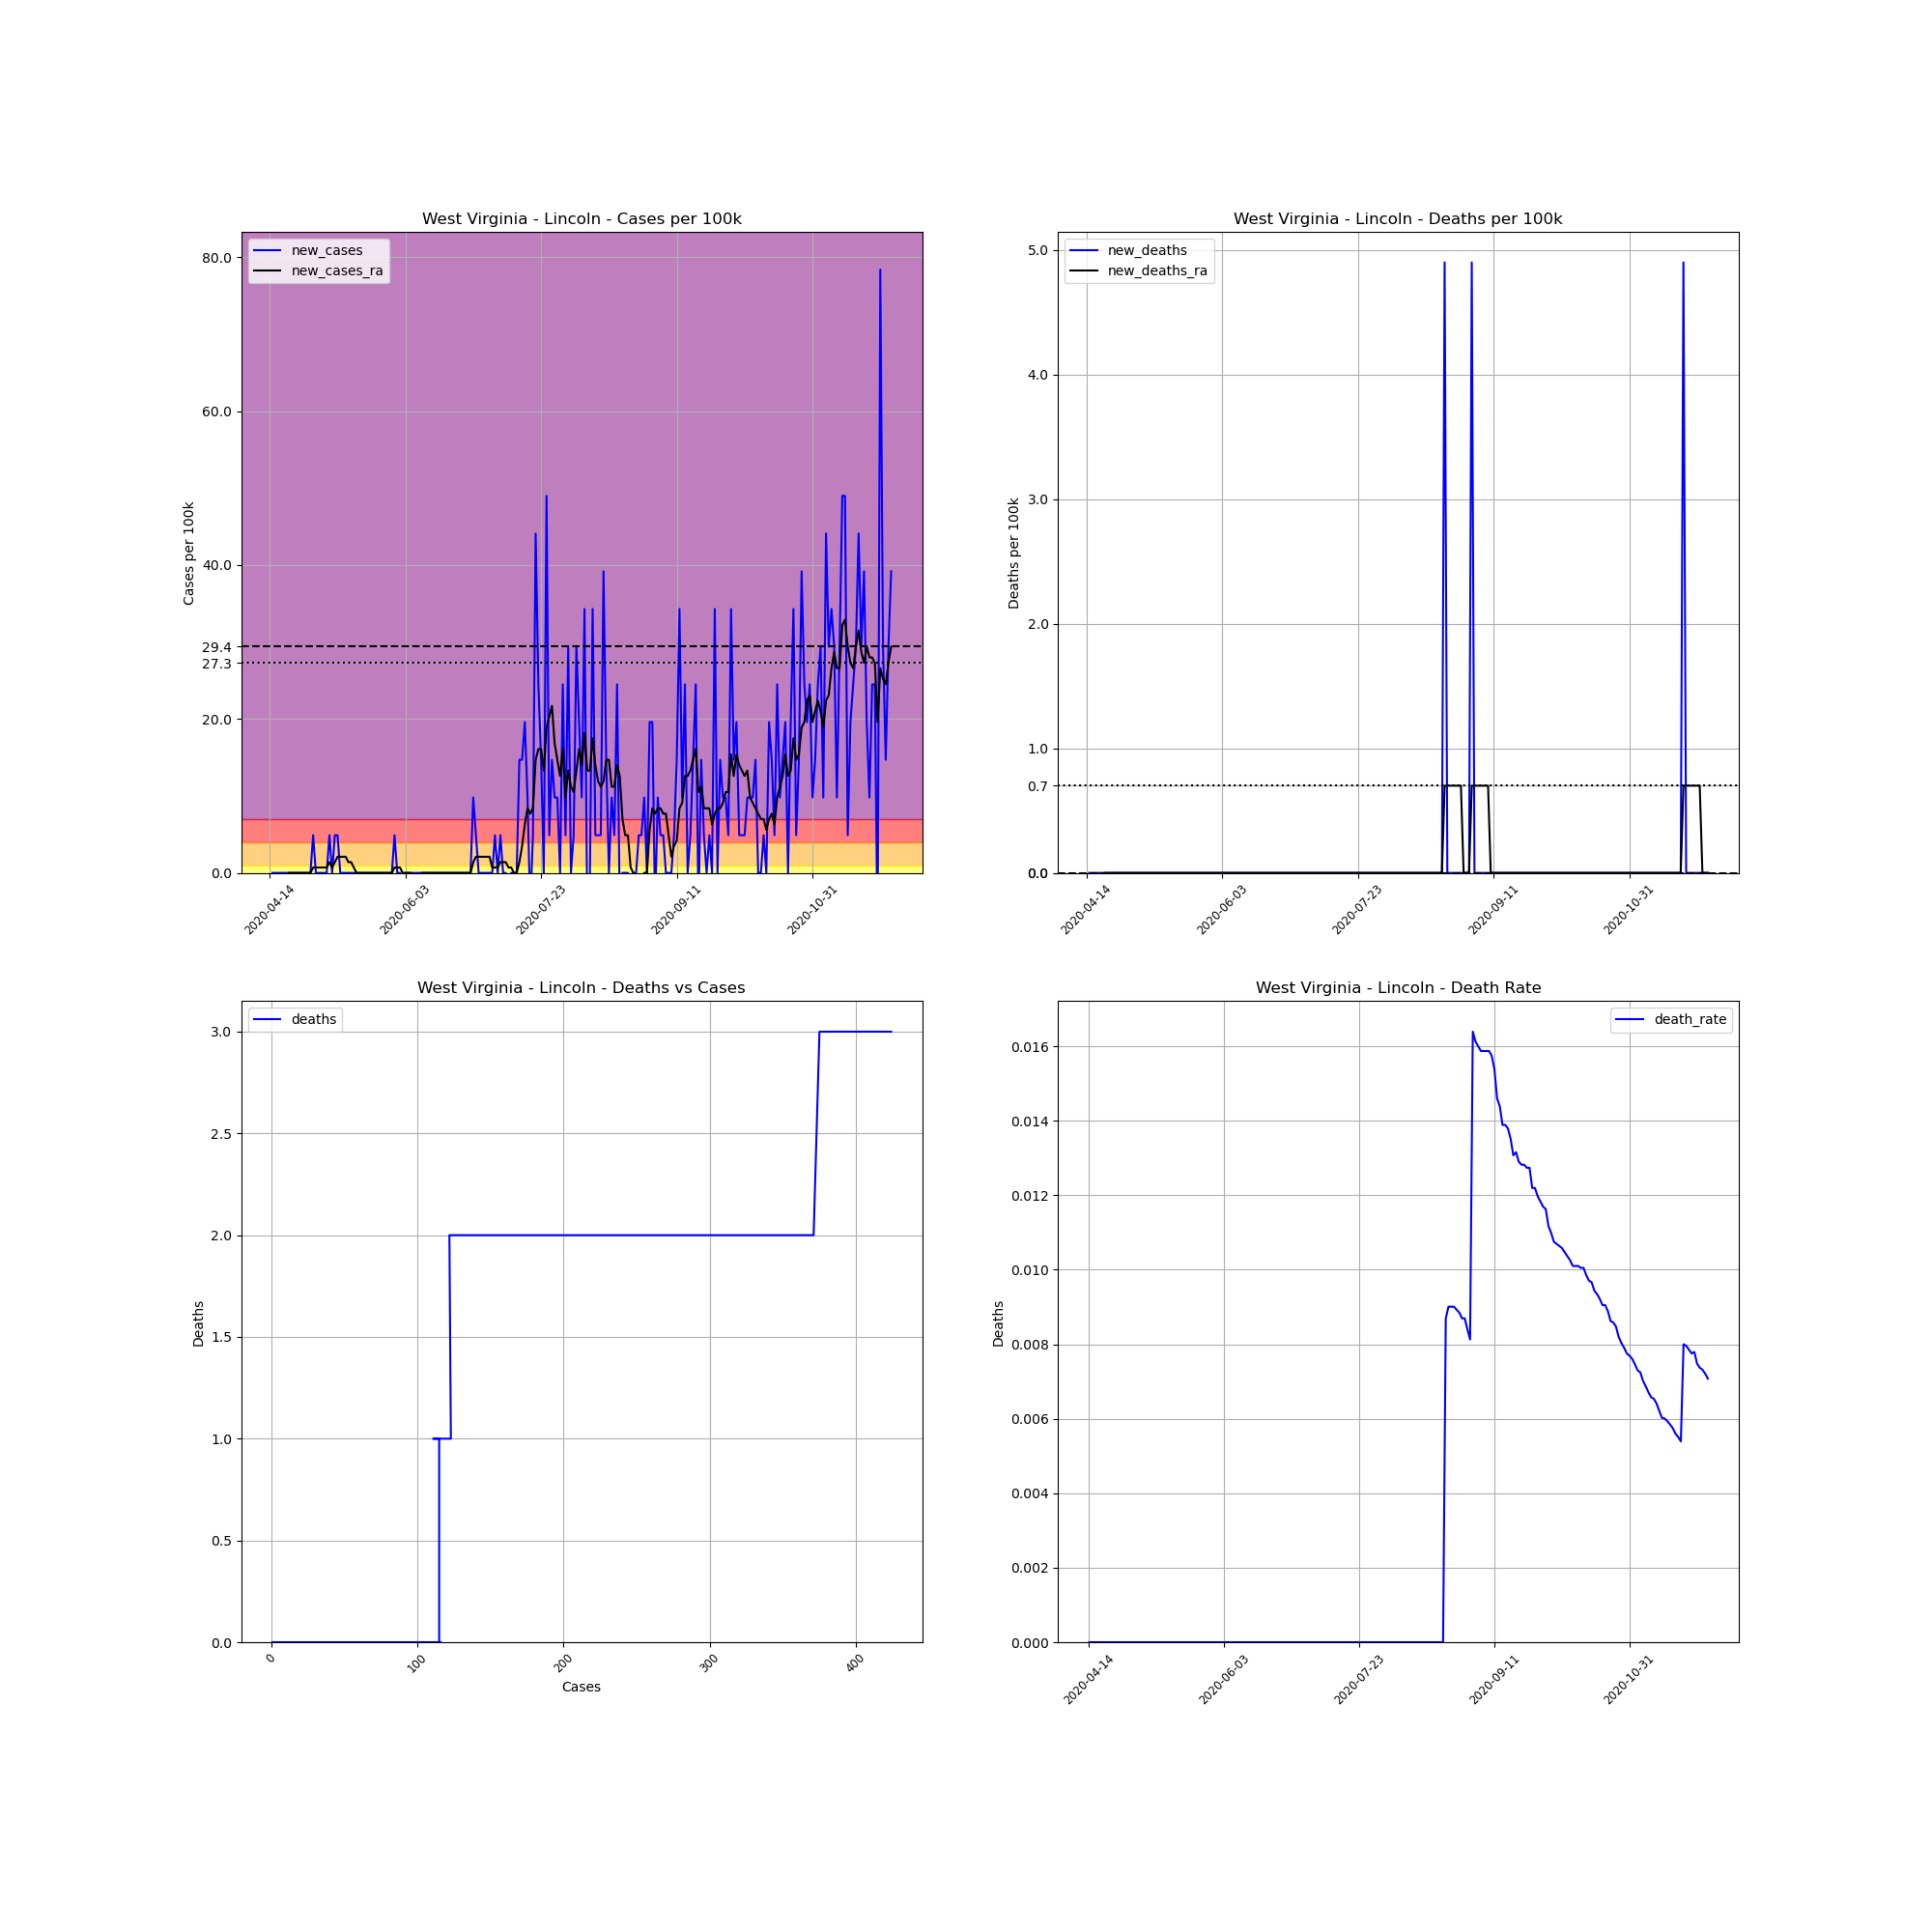

Data behind this chart, as committed beside it:
, date, county, state, fips, cases, deaths, COUNTY, STNAME, CTYNAME, POPESTIMATE2019, cases_per_100k, deaths_per_100k, death_rate, new_cases, new_deaths, new_cases_ra, new_deaths_ra
669732, 2020-04-14, Lincoln, West Virginia, 54043, 1, 0.0, 43, West Virginia, Lincoln, 20409, 4.9, 0.0, 0.0, , , , 
669733, 2020-04-15, Lincoln, West Virginia, 54043, 1, 0.0, 43, West Virginia, Lincoln, 20409, 4.9, 0.0, 0.0, 0.0, 0.0, , 
669734, 2020-04-16, Lincoln, West Virginia, 54043, 1, 0.0, 43, West Virginia, Lincoln, 20409, 4.9, 0.0, 0.0, 0.0, 0.0, , 
669735, 2020-04-17, Lincoln, West Virginia, 54043, 1, 0.0, 43, West Virginia, Lincoln, 20409, 4.9, 0.0, 0.0, 0.0, 0.0, , 
669736, 2020-04-18, Lincoln, West Virginia, 54043, 1, 0.0, 43, West Virginia, Lincoln, 20409, 4.9, 0.0, 0.0, 0.0, 0.0, , 
669737, 2020-04-19, Lincoln, West Virginia, 54043, 1, 0.0, 43, West Virginia, Lincoln, 20409, 4.9, 0.0, 0.0, 0.0, 0.0, , 
669738, 2020-04-20, Lincoln, West Virginia, 54043, 1, 0.0, 43, West Virginia, Lincoln, 20409, 4.9, 0.0, 0.0, 0.0, 0.0, , 
669739, 2020-04-21, Lincoln, West Virginia, 54043, 1, 0.0, 43, West Virginia, Lincoln, 20409, 4.9, 0.0, 0.0, 0.0, 0.0, 0.0, 0.0
669740, 2020-04-22, Lincoln, West Virginia, 54043, 1, 0.0, 43, West Virginia, Lincoln, 20409, 4.9, 0.0, 0.0, 0.0, 0.0, 0.0, 0.0
669741, 2020-04-23, Lincoln, West Virginia, 54043, 1, 0.0, 43, West Virginia, Lincoln, 20409, 4.9, 0.0, 0.0, 0.0, 0.0, 0.0, 0.0
669742, 2020-04-24, Lincoln, West Virginia, 54043, 1, 0.0, 43, West Virginia, Lincoln, 20409, 4.9, 0.0, 0.0, 0.0, 0.0, 0.0, 0.0
669743, 2020-04-25, Lincoln, West Virginia, 54043, 1, 0.0, 43, West Virginia, Lincoln, 20409, 4.9, 0.0, 0.0, 0.0, 0.0, 0.0, 0.0
669744, 2020-04-26, Lincoln, West Virginia, 54043, 1, 0.0, 43, West Virginia, Lincoln, 20409, 4.9, 0.0, 0.0, 0.0, 0.0, 0.0, 0.0
669745, 2020-04-27, Lincoln, West Virginia, 54043, 1, 0.0, 43, West Virginia, Lincoln, 20409, 4.9, 0.0, 0.0, 0.0, 0.0, 0.0, 0.0
669746, 2020-04-28, Lincoln, West Virginia, 54043, 1, 0.0, 43, West Virginia, Lincoln, 20409, 4.9, 0.0, 0.0, 0.0, 0.0, 0.0, 0.0
669747, 2020-04-29, Lincoln, West Virginia, 54043, 1, 0.0, 43, West Virginia, Lincoln, 20409, 4.9, 0.0, 0.0, 0.0, 0.0, 0.0, 0.0
669748, 2020-04-30, Lincoln, West Virginia, 54043, 2, 0.0, 43, West Virginia, Lincoln, 20409, 9.8, 0.0, 0.0, 4.9, 0.0, 0.7, 0.0
669749, 2020-05-01, Lincoln, West Virginia, 54043, 2, 0.0, 43, West Virginia, Lincoln, 20409, 9.8, 0.0, 0.0, 0.0, 0.0, 0.7, 0.0
669750, 2020-05-02, Lincoln, West Virginia, 54043, 2, 0.0, 43, West Virginia, Lincoln, 20409, 9.8, 0.0, 0.0, 0.0, 0.0, 0.7, 0.0
669751, 2020-05-03, Lincoln, West Virginia, 54043, 2, 0.0, 43, West Virginia, Lincoln, 20409, 9.8, 0.0, 0.0, 0.0, 0.0, 0.7, 0.0
669752, 2020-05-04, Lincoln, West Virginia, 54043, 2, 0.0, 43, West Virginia, Lincoln, 20409, 9.8, 0.0, 0.0, 0.0, 0.0, 0.7, 0.0
669753, 2020-05-05, Lincoln, West Virginia, 54043, 2, 0.0, 43, West Virginia, Lincoln, 20409, 9.8, 0.0, 0.0, 0.0, 0.0, 0.7, 0.0
669754, 2020-05-06, Lincoln, West Virginia, 54043, 3, 0.0, 43, West Virginia, Lincoln, 20409, 14.7, 0.0, 0.0, 4.9, 0.0, 1.4, 0.0
669755, 2020-05-07, Lincoln, West Virginia, 54043, 3, 0.0, 43, West Virginia, Lincoln, 20409, 14.7, 0.0, 0.0, 0.0, 0.0, 0.7, 0.0
669756, 2020-05-08, Lincoln, West Virginia, 54043, 4, 0.0, 43, West Virginia, Lincoln, 20409, 19.6, 0.0, 0.0, 4.9, 0.0, 1.4, 0.0
669757, 2020-05-09, Lincoln, West Virginia, 54043, 5, 0.0, 43, West Virginia, Lincoln, 20409, 24.5, 0.0, 0.0, 4.9, 0.0, 2.1, 0.0
669758, 2020-05-10, Lincoln, West Virginia, 54043, 5, 0.0, 43, West Virginia, Lincoln, 20409, 24.5, 0.0, 0.0, 0.0, 0.0, 2.1, 0.0
669759, 2020-05-11, Lincoln, West Virginia, 54043, 5, 0.0, 43, West Virginia, Lincoln, 20409, 24.5, 0.0, 0.0, 0.0, 0.0, 2.1, 0.0
669760, 2020-05-12, Lincoln, West Virginia, 54043, 5, 0.0, 43, West Virginia, Lincoln, 20409, 24.5, 0.0, 0.0, 0.0, 0.0, 2.1, 0.0
669761, 2020-05-13, Lincoln, West Virginia, 54043, 5, 0.0, 43, West Virginia, Lincoln, 20409, 24.5, 0.0, 0.0, 0.0, 0.0, 1.4, 0.0
669762, 2020-05-14, Lincoln, West Virginia, 54043, 5, 0.0, 43, West Virginia, Lincoln, 20409, 24.5, 0.0, 0.0, 0.0, 0.0, 1.4, 0.0
669763, 2020-05-15, Lincoln, West Virginia, 54043, 5, 0.0, 43, West Virginia, Lincoln, 20409, 24.5, 0.0, 0.0, 0.0, 0.0, 0.7, 0.0
669764, 2020-05-16, Lincoln, West Virginia, 54043, 5, 0.0, 43, West Virginia, Lincoln, 20409, 24.5, 0.0, 0.0, 0.0, 0.0, 0.0, 0.0
669765, 2020-05-17, Lincoln, West Virginia, 54043, 5, 0.0, 43, West Virginia, Lincoln, 20409, 24.5, 0.0, 0.0, 0.0, 0.0, 0.0, 0.0
669766, 2020-05-18, Lincoln, West Virginia, 54043, 5, 0.0, 43, West Virginia, Lincoln, 20409, 24.5, 0.0, 0.0, 0.0, 0.0, 0.0, 0.0
669767, 2020-05-19, Lincoln, West Virginia, 54043, 5, 0.0, 43, West Virginia, Lincoln, 20409, 24.5, 0.0, 0.0, 0.0, 0.0, 0.0, 0.0
669768, 2020-05-20, Lincoln, West Virginia, 54043, 5, 0.0, 43, West Virginia, Lincoln, 20409, 24.5, 0.0, 0.0, 0.0, 0.0, 0.0, 0.0
669769, 2020-05-21, Lincoln, West Virginia, 54043, 5, 0.0, 43, West Virginia, Lincoln, 20409, 24.5, 0.0, 0.0, 0.0, 0.0, 0.0, 0.0
669770, 2020-05-22, Lincoln, West Virginia, 54043, 5, 0.0, 43, West Virginia, Lincoln, 20409, 24.5, 0.0, 0.0, 0.0, 0.0, 0.0, 0.0
669771, 2020-05-23, Lincoln, West Virginia, 54043, 5, 0.0, 43, West Virginia, Lincoln, 20409, 24.5, 0.0, 0.0, 0.0, 0.0, 0.0, 0.0
669772, 2020-05-24, Lincoln, West Virginia, 54043, 5, 0.0, 43, West Virginia, Lincoln, 20409, 24.5, 0.0, 0.0, 0.0, 0.0, 0.0, 0.0
669773, 2020-05-25, Lincoln, West Virginia, 54043, 5, 0.0, 43, West Virginia, Lincoln, 20409, 24.5, 0.0, 0.0, 0.0, 0.0, 0.0, 0.0
669774, 2020-05-26, Lincoln, West Virginia, 54043, 5, 0.0, 43, West Virginia, Lincoln, 20409, 24.5, 0.0, 0.0, 0.0, 0.0, 0.0, 0.0
669775, 2020-05-27, Lincoln, West Virginia, 54043, 5, 0.0, 43, West Virginia, Lincoln, 20409, 24.5, 0.0, 0.0, 0.0, 0.0, 0.0, 0.0
669776, 2020-05-28, Lincoln, West Virginia, 54043, 5, 0.0, 43, West Virginia, Lincoln, 20409, 24.5, 0.0, 0.0, 0.0, 0.0, 0.0, 0.0
669777, 2020-05-29, Lincoln, West Virginia, 54043, 5, 0.0, 43, West Virginia, Lincoln, 20409, 24.5, 0.0, 0.0, 0.0, 0.0, 0.0, 0.0
669778, 2020-05-30, Lincoln, West Virginia, 54043, 6, 0.0, 43, West Virginia, Lincoln, 20409, 29.4, 0.0, 0.0, 4.9, 0.0, 0.7, 0.0
669779, 2020-05-31, Lincoln, West Virginia, 54043, 6, 0.0, 43, West Virginia, Lincoln, 20409, 29.4, 0.0, 0.0, 0.0, 0.0, 0.7, 0.0
669780, 2020-06-01, Lincoln, West Virginia, 54043, 6, 0.0, 43, West Virginia, Lincoln, 20409, 29.4, 0.0, 0.0, 0.0, 0.0, 0.7, 0.0
669781, 2020-06-02, Lincoln, West Virginia, 54043, 5, 0.0, 43, West Virginia, Lincoln, 20409, 24.5, 0.0, 0.0, -4.9, 0.0, 0.0, 0.0
669782, 2020-06-03, Lincoln, West Virginia, 54043, 5, 0.0, 43, West Virginia, Lincoln, 20409, 24.5, 0.0, 0.0, 0.0, 0.0, 0.0, 0.0
669783, 2020-06-04, Lincoln, West Virginia, 54043, 5, 0.0, 43, West Virginia, Lincoln, 20409, 24.5, 0.0, 0.0, 0.0, 0.0, 0.0, 0.0
669784, 2020-06-05, Lincoln, West Virginia, 54043, 5, 0.0, 43, West Virginia, Lincoln, 20409, 24.5, 0.0, 0.0, 0.0, 0.0, 0.0, 0.0
669785, 2020-06-06, Lincoln, West Virginia, 54043, 5, 0.0, 43, West Virginia, Lincoln, 20409, 24.5, 0.0, 0.0, 0.0, 0.0, -0.7, 0.0
669786, 2020-06-07, Lincoln, West Virginia, 54043, 5, 0.0, 43, West Virginia, Lincoln, 20409, 24.5, 0.0, 0.0, 0.0, 0.0, -0.7, 0.0
669787, 2020-06-08, Lincoln, West Virginia, 54043, 5, 0.0, 43, West Virginia, Lincoln, 20409, 24.5, 0.0, 0.0, 0.0, 0.0, -0.7, 0.0
669788, 2020-06-09, Lincoln, West Virginia, 54043, 5, 0.0, 43, West Virginia, Lincoln, 20409, 24.5, 0.0, 0.0, 0.0, 0.0, 0.0, 0.0
669789, 2020-06-10, Lincoln, West Virginia, 54043, 5, 0.0, 43, West Virginia, Lincoln, 20409, 24.5, 0.0, 0.0, 0.0, 0.0, 0.0, 0.0
669790, 2020-06-11, Lincoln, West Virginia, 54043, 5, 0.0, 43, West Virginia, Lincoln, 20409, 24.5, 0.0, 0.0, 0.0, 0.0, 0.0, 0.0
669791, 2020-06-12, Lincoln, West Virginia, 54043, 5, 0.0, 43, West Virginia, Lincoln, 20409, 24.5, 0.0, 0.0, 0.0, 0.0, 0.0, 0.0
... 170 more rows
